Run: headless pygame with SDL's dummy video driver; simulated clock (each Clock.tick advances the game by its frame time, no real sleeping); random seed 0; keys injected as events and as key.get_pressed() state; no mouse input.
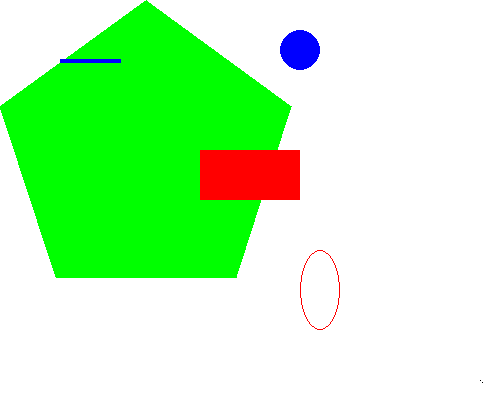
Frame 1 of 4 · flips 1–60 · no input
Frame 2 of 4 · flips 61–180 · tapped SPACE, RETURN · held RIGHT (→), D · screen unchanged from frame 1, image omitted
Frame 3 of 4 · flips 181–300 · held DOWN (↓), S · screen unchanged from frame 2, image omitted
Frame 4 of 4 · flips 301–420 · held LEFT (←), A, UP (↑), W · screen unchanged from frame 3, image omitted

The pygame program that drew these frames:

#!/usr/bin/env python3
# -*- coding:utf-8 -*-
__author__ = 'zijing'
###################################################
# Created : 2022-07-02 19:33:36
# Author  : zijing (zijing412@163.com)
# Version : 1.0.0
###################################################
import pygame, sys
from pygame.locals import *

pygame.init()
DISPLAYSURF = pygame.display.set_mode((500, 400), 0, 32)
pygame.display.set_caption('drawing')

BLACK = (0,0,0)
WHITE = (255,255,255)
RED = (255,0,0)
GREEN = (0,255,0)
BLUE = (0,0,255)

DISPLAYSURF.fill(WHITE)
pygame.draw.polygon(DISPLAYSURF, GREEN, ((146,0), (291, 106),(236, 277), (56,277), (0, 106)))
pygame.draw.line(DISPLAYSURF, BLUE, (60, 60), (120, 60), 4)
pygame.draw.circle(DISPLAYSURF, BLUE, (300, 50), 20, 0)
pygame.draw.ellipse(DISPLAYSURF, RED, (300, 250, 40, 80),1)
pygame.draw.rect(DISPLAYSURF, RED, (200,150,100,50))

pixObj = pygame.PixelArray(DISPLAYSURF)
pixObj[480][380] = BLACK
pixObj[482][382] = BLACK
del pixObj


while True:
    for event in pygame.event.get():
        if event.type == QUIT:
            pygame.quit()
            sys.exti(0)
    pygame.display.update()
